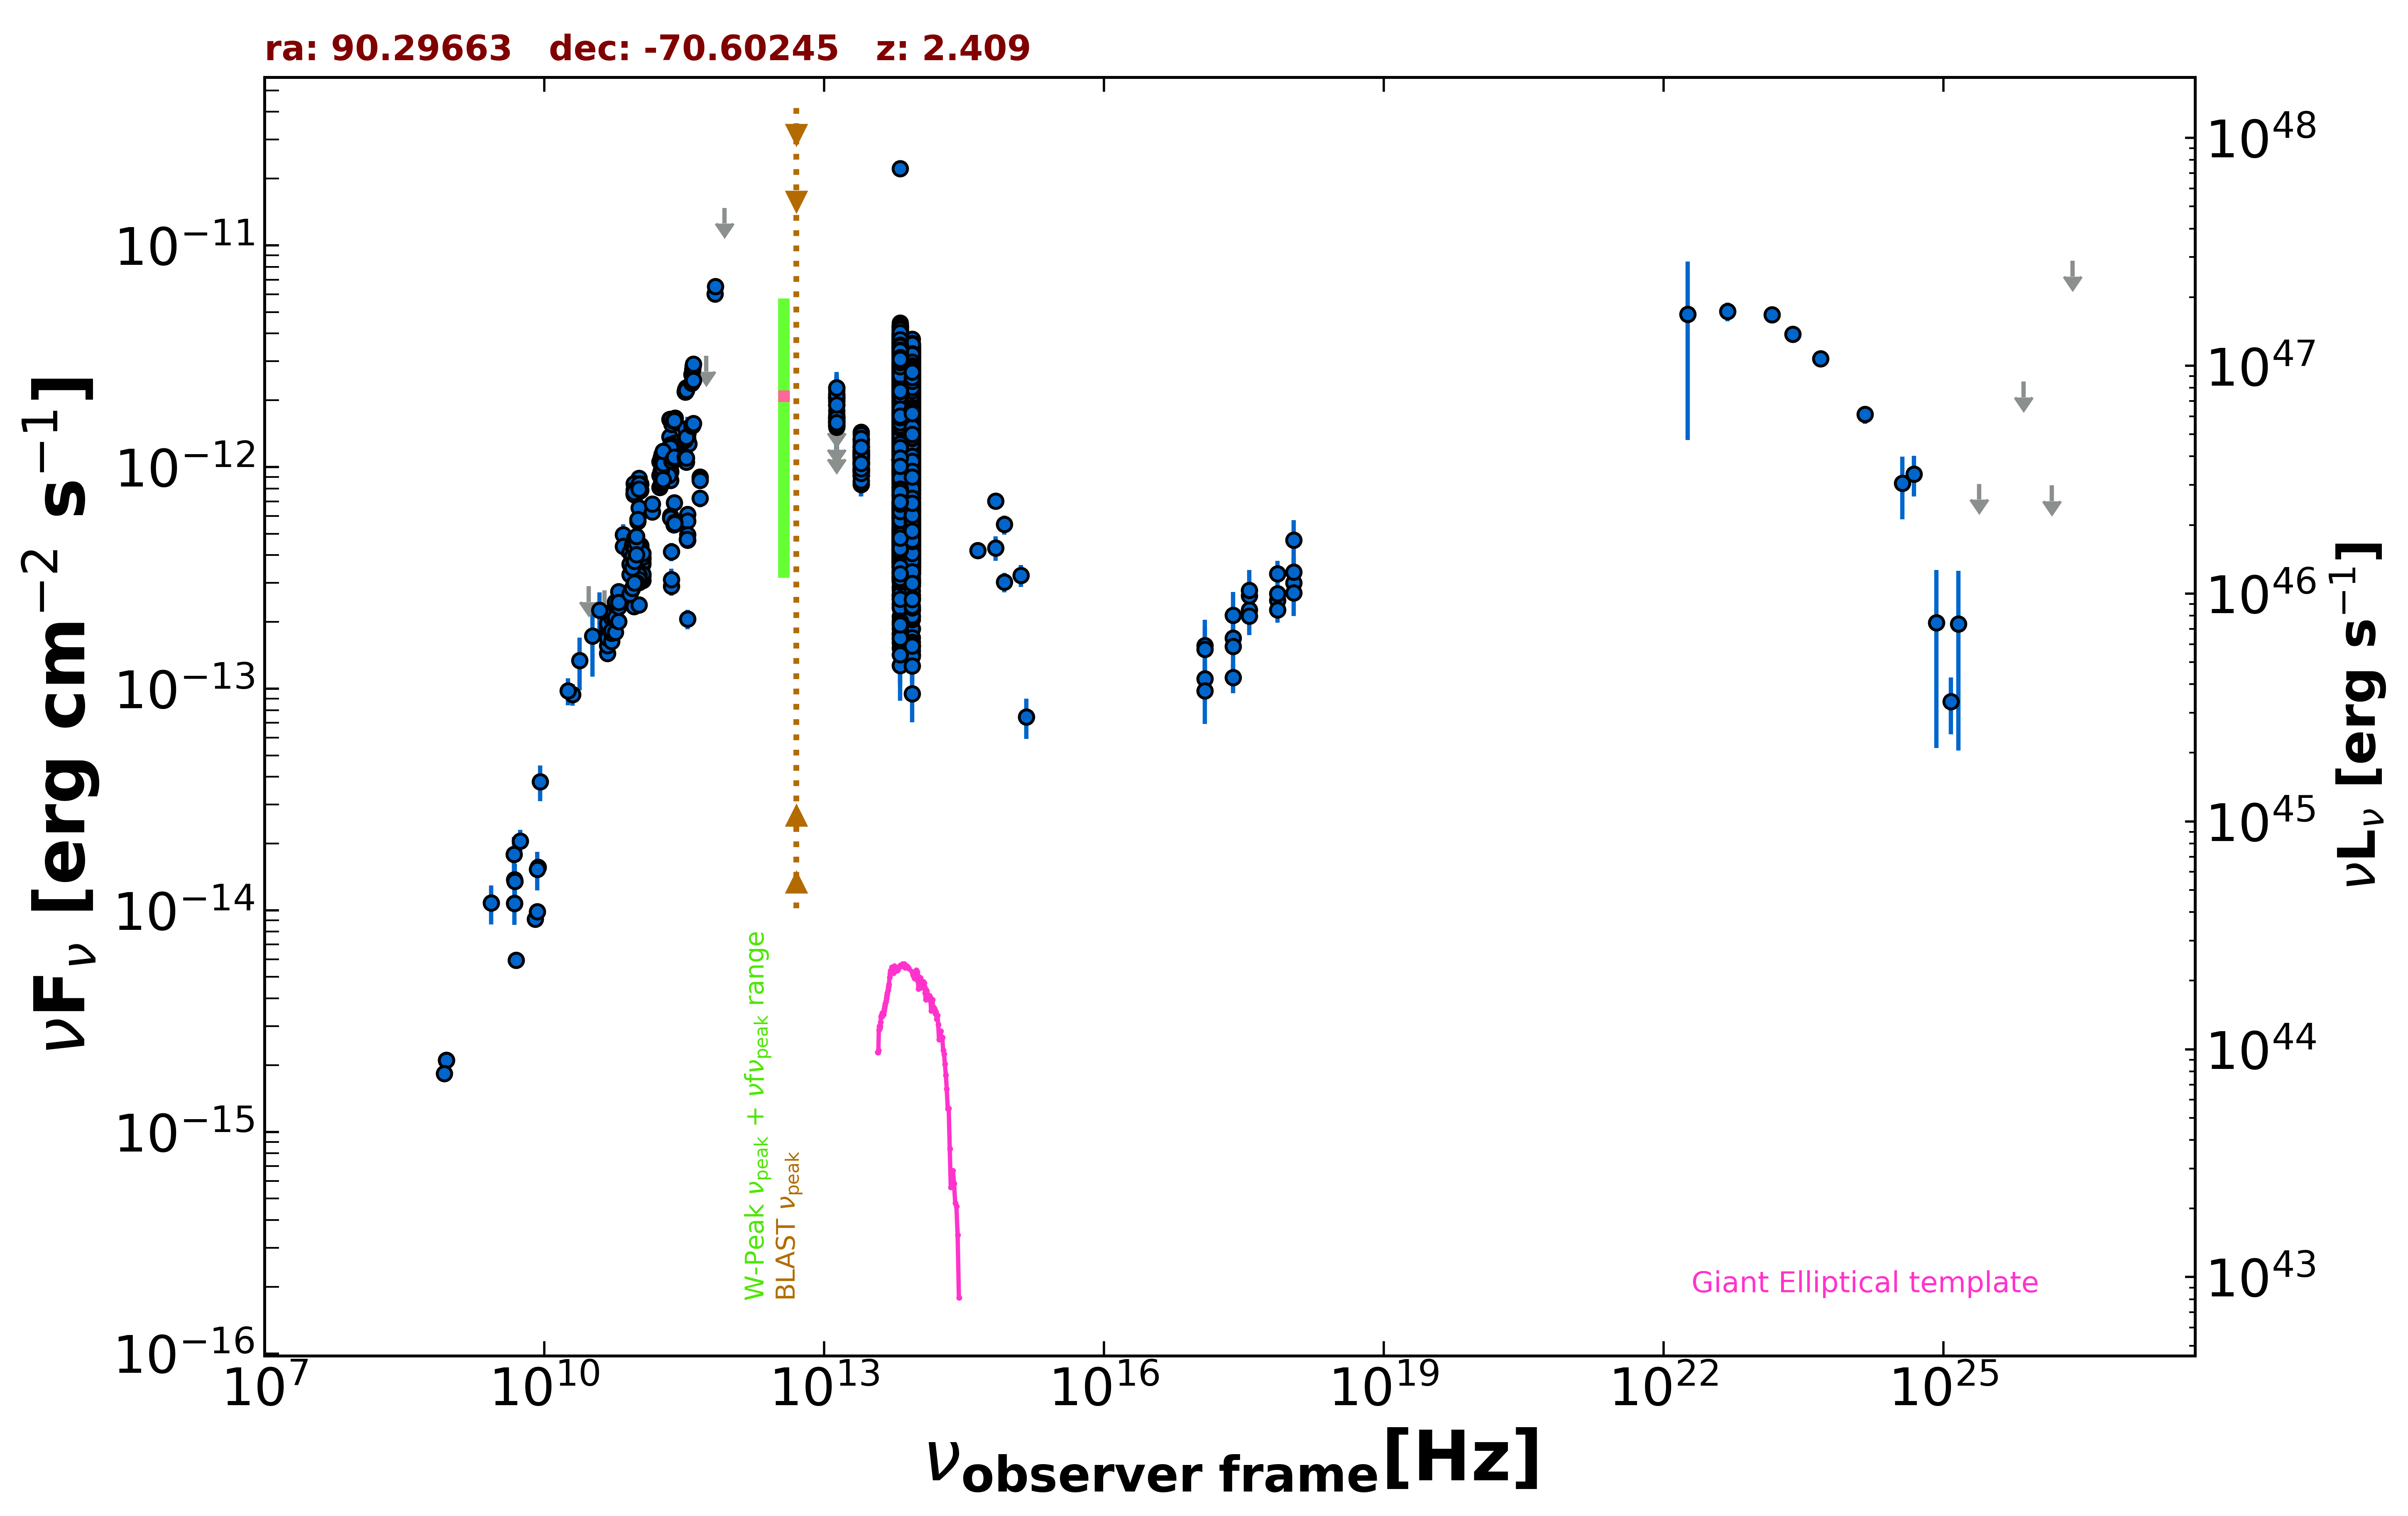

Values plotted in this chart, from the file beside it:
freq., flux, err_flux, MJD_start, MJD_end, flag, catalog, reference
8.870e+08, 2.108e-15, 1.525e-16, 55000, 55000, , RACS, Hale et al. 2021  PASA  38  e058
8.870e+08, 2.108e-15, 1.525e-16, 55000, 55000, , RACS, Hale et al. 2021  PASA  38  e058
8.430e+08, 1.830e-15, 5.650e-17, 55000, 55000, , SUMSS, Manch et al. 2003  MNRAS  342  1117
2.418e+17, 1.123e-13, 1.721e-14, 55000, 55000, , WGACAT, White et al. 2000  VizieR  IX/31/wgacat
2.418e+17, 1.688e-13, 2.710e-14, 54827, 54839, , 1OUSX, Giommi et al. in preparation
1.209e+17, 1.108e-13, 2.338e-14, 54827, 54839, , 1OUSX, Giommi et al. in preparation
3.627e+17, 2.267e-13, 3.080e-14, 54827, 54839, , 1OUSX, Giommi et al. in preparation
7.253e+17, 2.499e-13, 2.290e-14, 54827, 54839, , 1OUSX, Giommi et al. in preparation
1.088e+18, 2.998e-13, 4.460e-14, 54827, 54839, , 1OUSX, Giommi et al. in preparation
7.253e+17, 2.677e-13, 2.530e-14, 55000, 55000, , 2SXPS, Evans et al. 2020  ApJS  247  54
1.209e+17, 1.563e-13, 3.340e-14, 55000, 55000, , 2SXPS, Evans et al. 2020  ApJS  247  54
3.627e+17, 2.624e-13, 3.645e-14, 55000, 55000, , 2SXPS, Evans et al. 2020  ApJS  247  54
1.088e+18, 3.358e-13, 5.470e-14, 55000, 55000, , 2SXPS, Evans et al. 2020  ApJS  247  54
5.000e+09, 5.950e-15, 3.000e-16, 55000, 55000, , AT20G, Murphy et al. 2010  MNRAS  402  2403
8.000e+09, 9.120e-15, 4.800e-16, 55000, 55000, , AT20G, Murphy et al. 2010  MNRAS  402  2403
2.000e+10, 9.420e-14, 1.040e-14, 55000, 55000, , AT20G, Murphy et al. 2010  MNRAS  402  2403
4.800e+09, 1.075e-14, 3.350e-16, 55000, 55000, , ATPMN, McConnell et al. 2012  MNRAS  422  1527
8.600e+09, 1.565e-14, 1.120e-15, 55000, 55000, , ATPMN, McConnell et al. 2012  MNRAS  422  1527
8.400e+09, 9.845e-15, 0.000e+00, 55000, 55000, , CRATES, Healey et al. 2007  ApJS  171  61
4.800e+09, 1.373e-14, 7.700e-16, 55000, 55000, , PMN, Griffith et al. 1993-1996  VizieR  VIII/…
1.035e+11, 8.900e-13, 5.175e-14, 56655, 56655, , ALMA, Bonato et al. 2019  MNRAS  485  1188
9.146e+10, 7.591e-13, 9.145e-14, 56655, 56655, , ALMA, Bonato et al. 2019  MNRAS  485  1188
1.035e+11, 7.969e-13, 1.138e-13, 56655, 56655, , ALMA, Bonato et al. 2019  MNRAS  485  1188
9.146e+10, 8.414e-13, 4.575e-14, 56655, 56655, , ALMA, Bonato et al. 2019  MNRAS  485  1188
3.523e+11, 1.462e-12, 7.350e-14, 56713, 56713, , ALMA, Bonato et al. 2019  MNRAS  485  1188
3.523e+11, 1.498e-12, 7.500e-14, 56713, 56713, , ALMA, Bonato et al. 2019  MNRAS  485  1188
2.265e+11, 1.206e-12, 6.050e-14, 56713, 56713, , ALMA, Bonato et al. 2019  MNRAS  485  1188
2.260e+11, 1.196e-12, 5.950e-14, 56723, 56723, , ALMA, Bonato et al. 2019  MNRAS  485  1188
1.078e+11, 8.368e-13, 4.185e-14, 56817, 56817, , ALMA, Bonato et al. 2019  MNRAS  485  1188
1.078e+11, 7.859e-13, 3.935e-14, 56823, 56823, , ALMA, Bonato et al. 2019  MNRAS  485  1188
1.040e+11, 6.542e-13, 3.275e-14, 56861, 56861, , ALMA, Bonato et al. 2019  MNRAS  485  1188
6.773e+11, 6.040e-12, 3.020e-13, 57290, 57290, , ALMA, Bonato et al. 2019  MNRAS  485  1188
6.848e+11, 6.511e-12, 3.255e-13, 57290, 57290, , ALMA, Bonato et al. 2019  MNRAS  485  1188
2.217e+11, 1.640e-12, 8.200e-14, 57327, 57327, , ALMA, Bonato et al. 2019  MNRAS  485  1188
2.528e+11, 1.660e-12, 8.300e-14, 57328, 57328, , ALMA, Bonato et al. 2019  MNRAS  485  1188
2.255e+11, 1.622e-12, 8.100e-14, 57328, 57328, , ALMA, Bonato et al. 2019  MNRAS  485  1188
2.255e+11, 1.642e-12, 8.250e-14, 57328, 57328, , ALMA, Bonato et al. 2019  MNRAS  485  1188
2.217e+11, 1.370e-12, 6.850e-14, 57334, 57334, , ALMA, Bonato et al. 2019  MNRAS  485  1188
2.528e+11, 1.281e-12, 6.400e-14, 57341, 57341, , ALMA, Bonato et al. 2019  MNRAS  485  1188
9.150e+10, 7.869e-13, 7.480e-14, 57367, 57367, , ALMA, Bonato et al. 2019  MNRAS  485  1188
1.035e+11, 8.383e-13, 7.965e-14, 57367, 57367, , ALMA, Bonato et al. 2019  MNRAS  485  1188
1.035e+11, 7.762e-13, 7.375e-14, 57368, 57368, , ALMA, Bonato et al. 2019  MNRAS  485  1188
9.150e+10, 7.503e-13, 7.130e-14, 57368, 57368, , ALMA, Bonato et al. 2019  MNRAS  485  1188
3.435e+11, 1.408e-12, 2.745e-13, 57368, 57368, , ALMA, Bonato et al. 2019  MNRAS  485  1188
2.260e+11, 1.084e-12, 5.400e-14, 57371, 57371, , ALMA, Bonato et al. 2019  MNRAS  485  1188
2.260e+11, 1.203e-12, 6.000e-14, 57371, 57371, , ALMA, Bonato et al. 2019  MNRAS  485  1188
2.260e+11, 1.196e-12, 5.950e-14, 57371, 57371, , ALMA, Bonato et al. 2019  MNRAS  485  1188
2.260e+11, 1.262e-12, 6.300e-14, 57371, 57371, , ALMA, Bonato et al. 2019  MNRAS  485  1188
2.260e+11, 1.235e-12, 6.200e-14, 57371, 57371, , ALMA, Bonato et al. 2019  MNRAS  485  1188
2.260e+11, 1.226e-12, 6.150e-14, 57372, 57372, , ALMA, Bonato et al. 2019  MNRAS  485  1188
3.435e+11, 1.408e-12, 2.745e-13, 57373, 57373, , ALMA, Bonato et al. 2019  MNRAS  485  1188
9.150e+10, 7.503e-13, 7.130e-14, 57373, 57373, , ALMA, Bonato et al. 2019  MNRAS  485  1188
1.035e+11, 7.866e-13, 7.470e-14, 57373, 57373, , ALMA, Bonato et al. 2019  MNRAS  485  1188
9.150e+10, 7.686e-13, 7.300e-14, 57373, 57373, , ALMA, Bonato et al. 2019  MNRAS  485  1188
3.435e+11, 1.340e-12, 2.615e-13, 57373, 57373, , ALMA, Bonato et al. 2019  MNRAS  485  1188
1.035e+11, 7.969e-13, 7.575e-14, 57373, 57373, , ALMA, Bonato et al. 2019  MNRAS  485  1188
2.260e+11, 8.696e-13, 4.340e-14, 57383, 57383, , ALMA, Bonato et al. 2019  MNRAS  485  1188
2.260e+11, 1.019e-12, 5.065e-14, 57383, 57383, , ALMA, Bonato et al. 2019  MNRAS  485  1188
2.253e+11, 9.578e-13, 4.810e-14, 57414, 57414, , ALMA, Bonato et al. 2019  MNRAS  485  1188
2.253e+11, 9.472e-13, 4.730e-14, 57415, 57415, , ALMA, Bonato et al. 2019  MNRAS  485  1188
... 3,229 more rows
